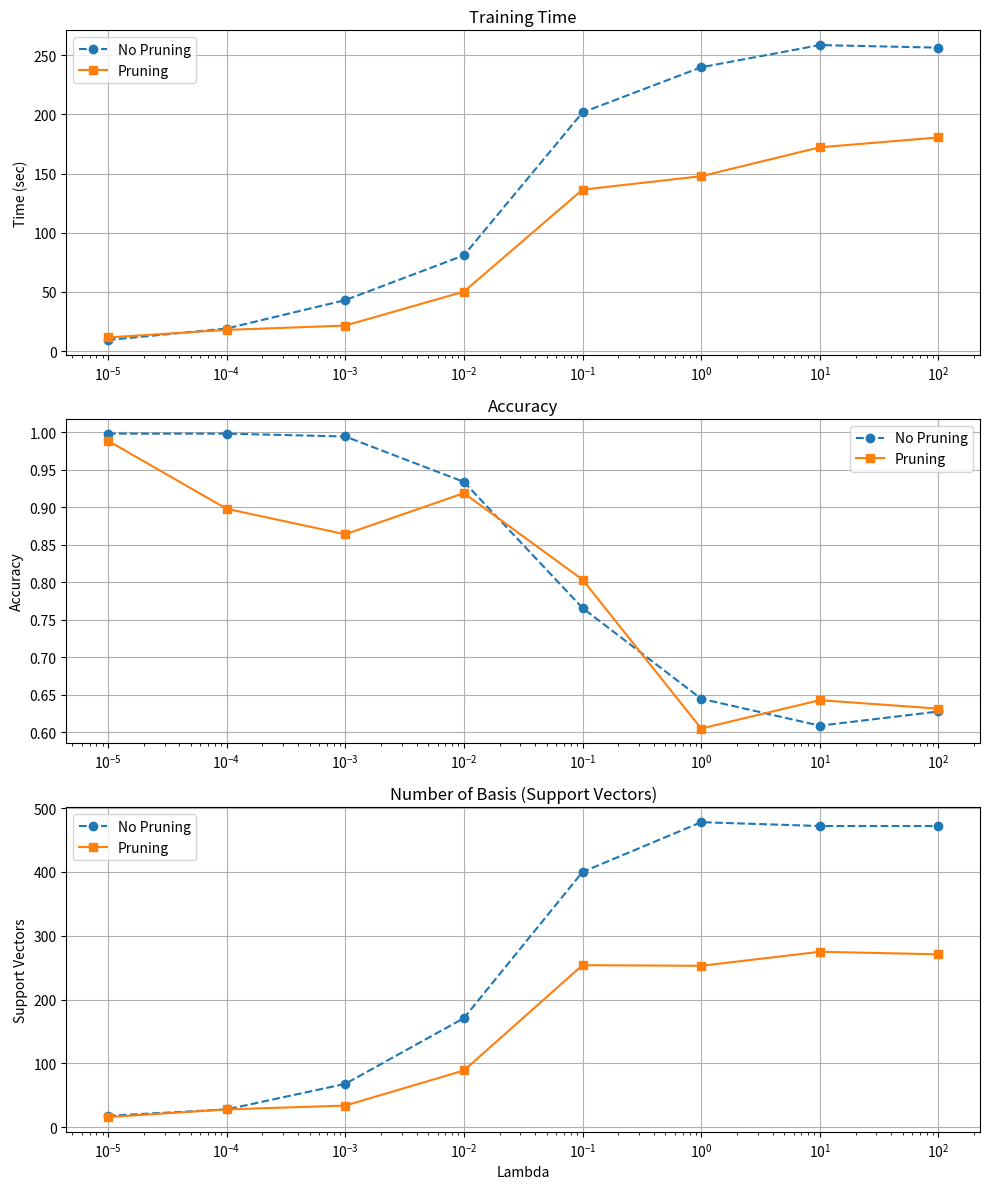

Write the Python code that produced this figure.
import matplotlib.pyplot as plt
import numpy as np

# lambda 値
lambdas = [1e-5, 1e-4, 1e-3, 1e-2, 0.1, 1.0, 10, 100]

# 枝刈りなしの結果
time_no_prune = [9.4188, 19.0890, 43.0868, 80.8836, 201.6332, 239.7608, 258.5186, 256.3522]
acc_no_prune = [0.9981, 0.9981, 0.9943, 0.9338, 0.7656, 0.6446, 0.6087, 0.6276]
base_no_prune = [18, 28, 68, 171, 400, 478, 472, 472]

# 枝刈りありの結果
time_prune = [11.5602, 17.9117, 21.5783, 50.2306, 136.4084, 147.7677, 172.1772, 180.5005]
acc_prune = [0.9887, 0.8979, 0.8639, 0.9187, 0.8034, 0.6049, 0.6427, 0.6314]
base_prune = [16, 28, 34, 89, 254, 253, 275, 271]

fig, axs = plt.subplots(3, 1, figsize=(10, 12))

# 1. 処理時間
axs[0].plot(lambdas, time_no_prune, marker='o', label='No Pruning', linestyle='--')
axs[0].plot(lambdas, time_prune, marker='s', label='Pruning')
axs[0].set_xscale("log")
axs[0].set_ylabel("Time (sec)")
axs[0].set_title("Training Time")
axs[0].set_xticks(lambdas)
axs[0].legend()
axs[0].grid(True)

# 2. 精度
axs[1].plot(lambdas, acc_no_prune, marker='o', label='No Pruning', linestyle='--')
axs[1].plot(lambdas, acc_prune, marker='s', label='Pruning')
axs[1].set_xscale("log")
axs[1].set_ylabel("Accuracy")
axs[1].set_title("Accuracy")
axs[1].set_xticks(lambdas)
axs[1].legend()
axs[1].grid(True)

# 3. 基底数
axs[2].plot(lambdas, base_no_prune, marker='o', label='No Pruning', linestyle='--')
axs[2].plot(lambdas, base_prune, marker='s', label='Pruning')
axs[2].set_xscale("log")
axs[2].set_ylabel("Support Vectors")
axs[2].set_xlabel("Lambda")
axs[2].set_title("Number of Basis (Support Vectors)")
axs[2].set_xticks(lambdas)
axs[2].legend()
axs[2].grid(True)

plt.tight_layout()
plt.show()
